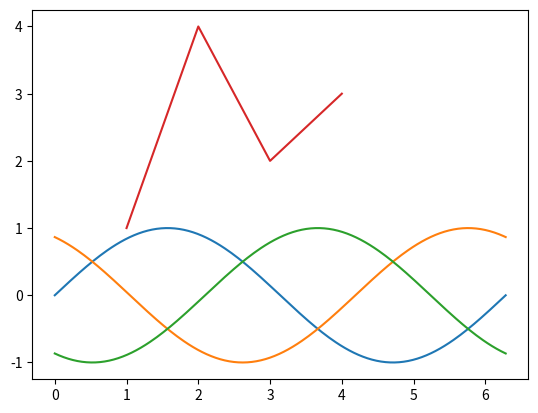

Source code (Python):
import matplotlib.pyplot as plt
import numpy as np

x = np.linspace(0, 2 * np.pi, 200)
y = np.sin(x)

fig, ax = plt.subplots()
ax.plot(x, np.sin(x))
ax.plot(x, np.sin(x + (2 / 3) * np.pi))
ax.plot(x, np.sin(x + (4 / 3) * np.pi))
ax.plot([1, 2, 3, 4], [1, 4, 2, 3])
plt.show()
